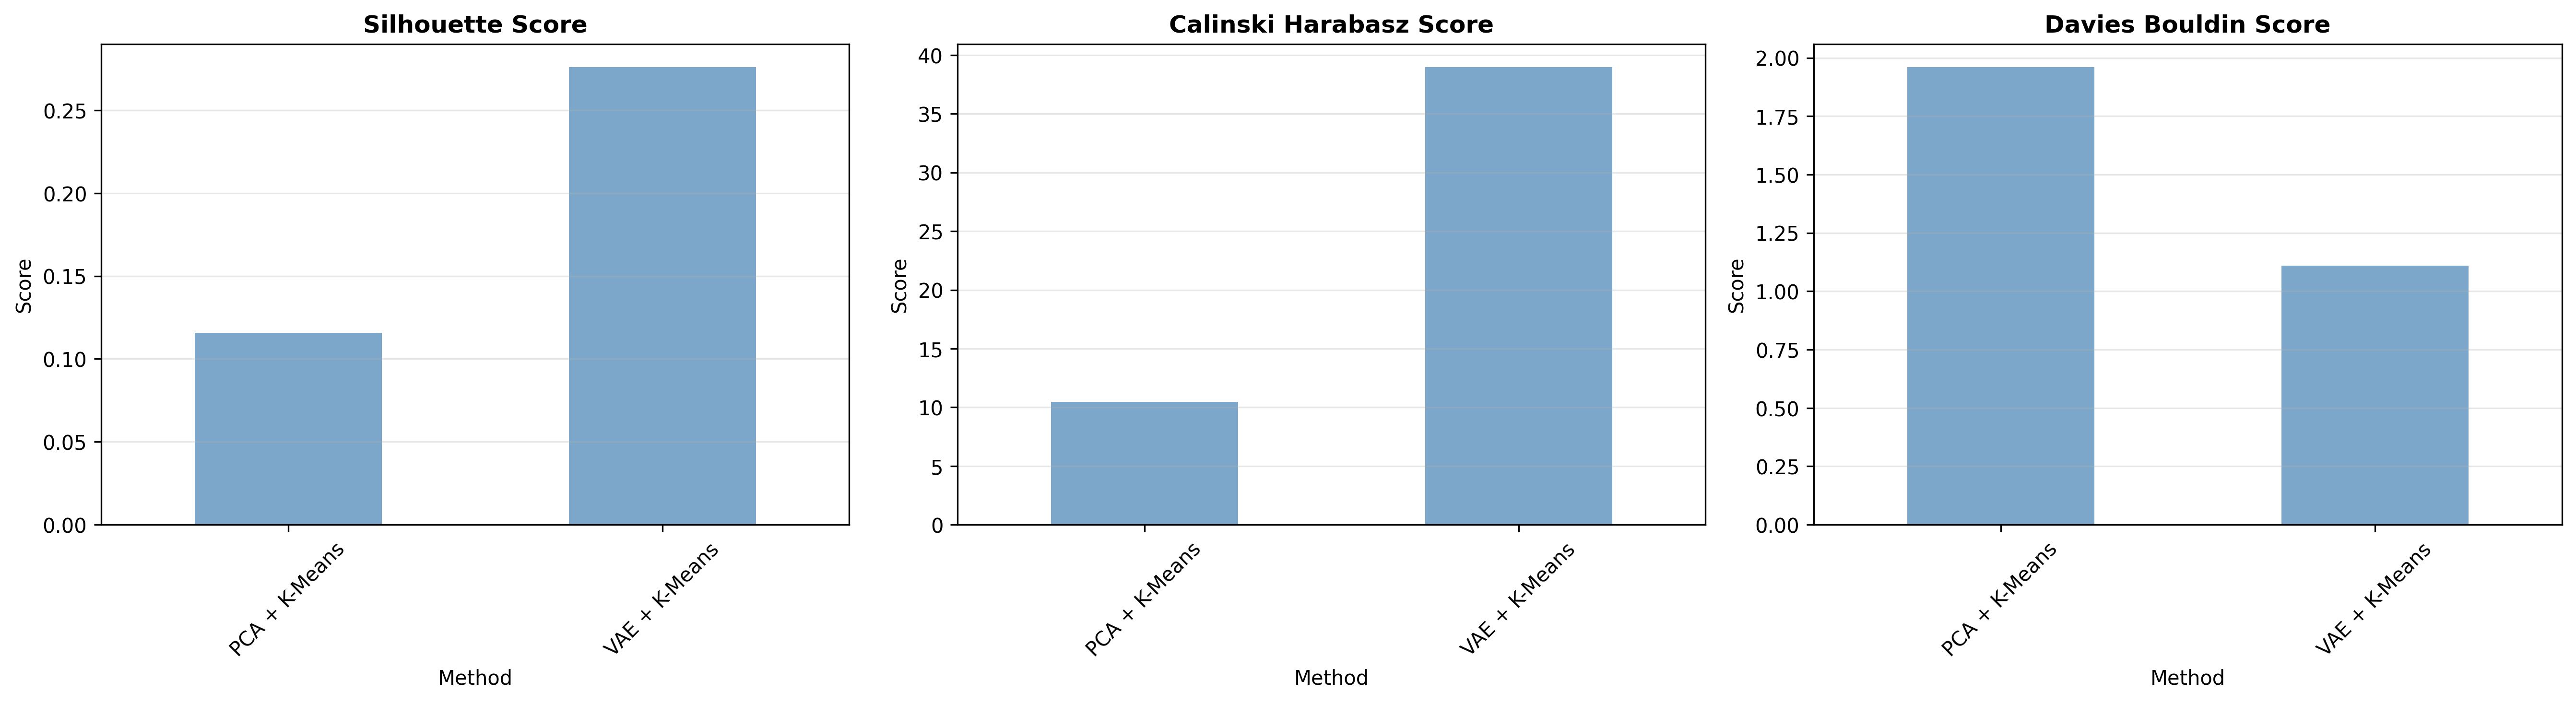

The file beside this chart, header and first rows:
, silhouette_score, calinski_harabasz_score, davies_bouldin_score, adjusted_rand_score, nmi, cluster_purity
VAE + K-Means, 0.2761, 38.98, 1.109, 0.1683, 0.411, 0.5082
PCA + K-Means, 0.1157, 10.46, 1.96, 0.1438, 0.361, 0.4672
